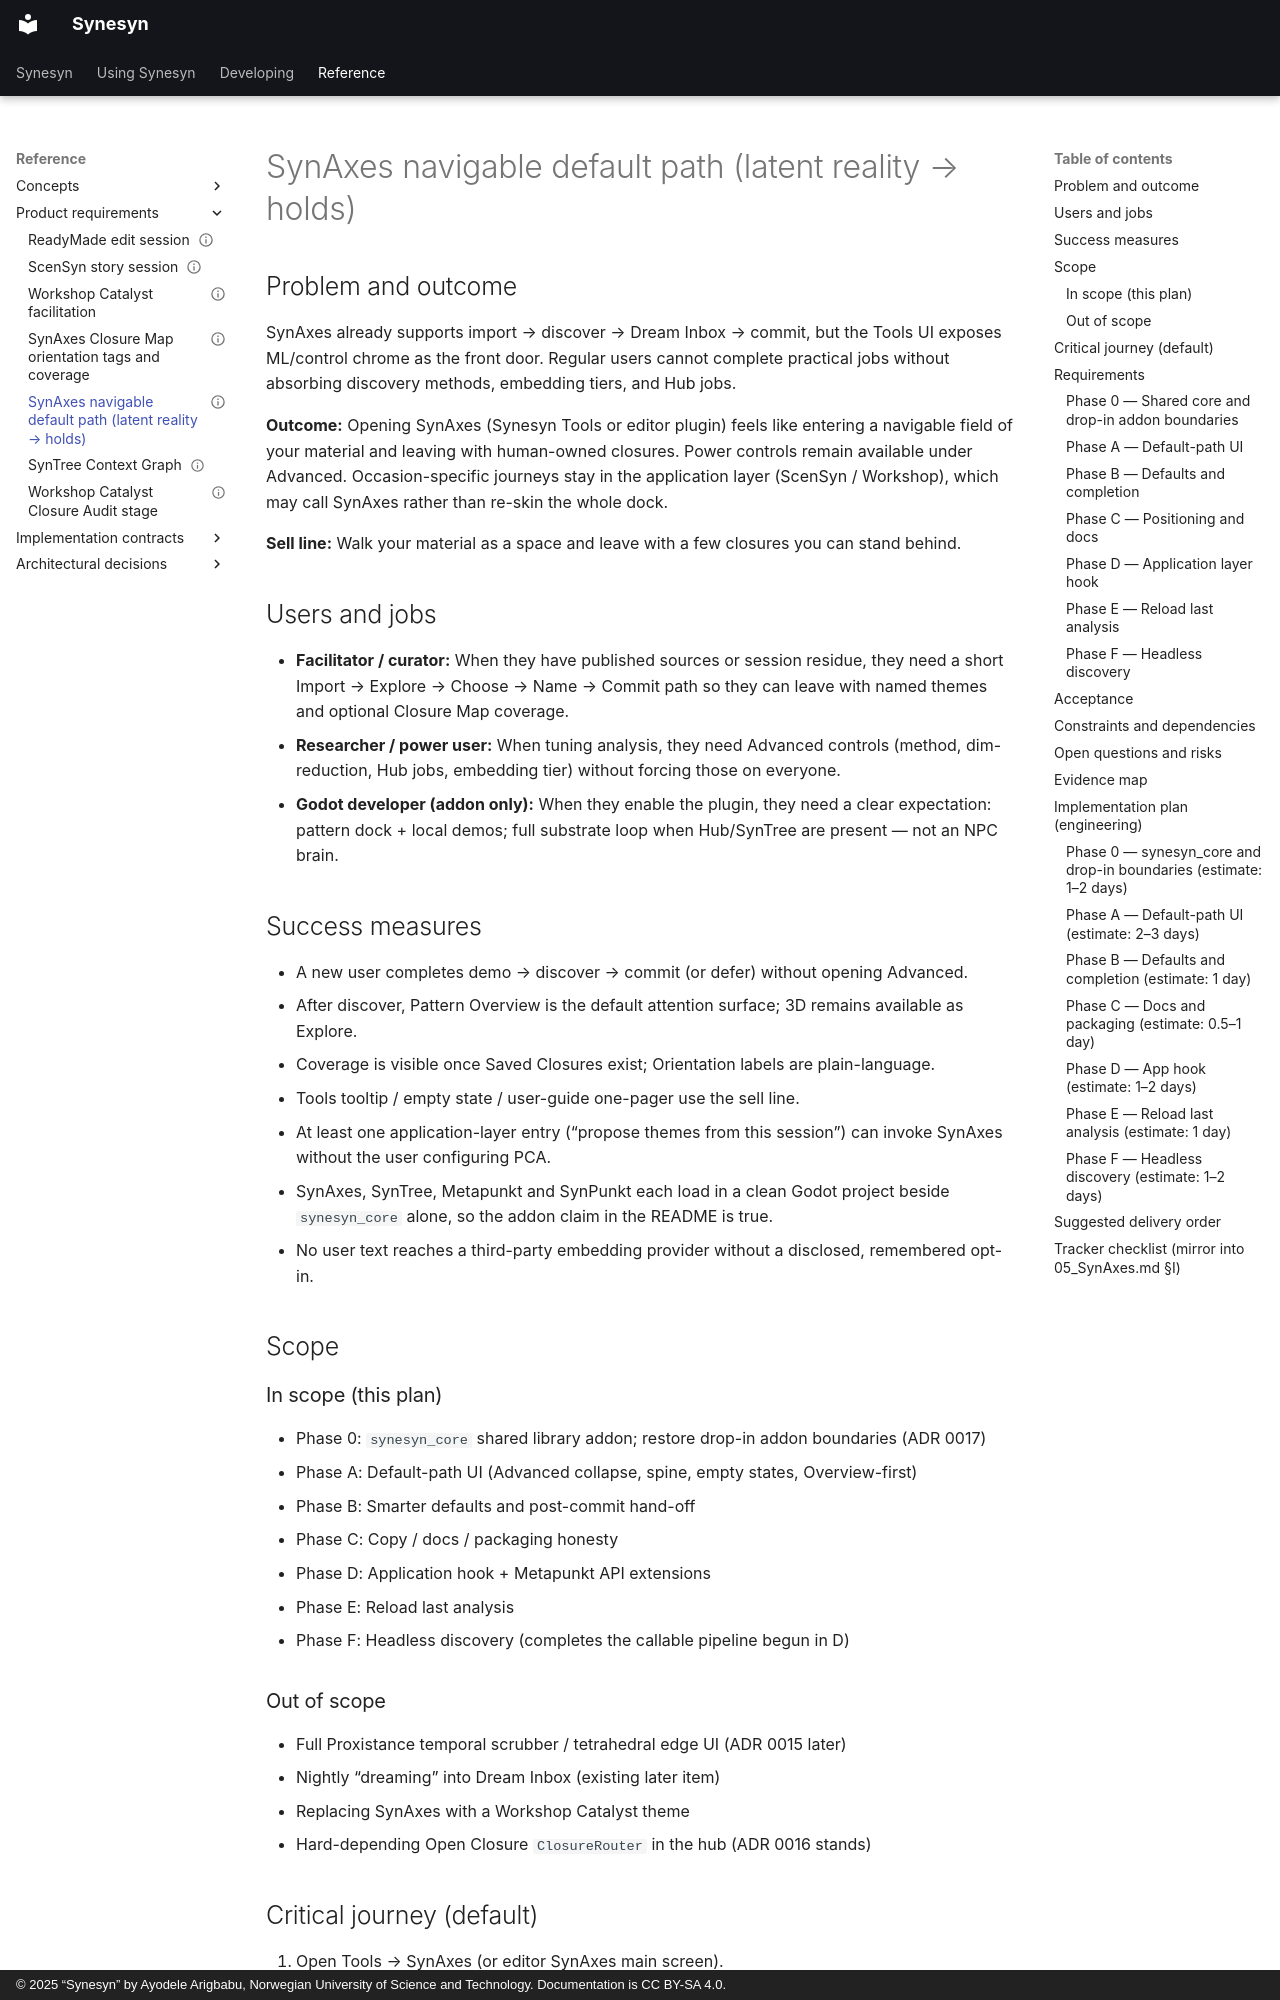

repository: Metapunkt/Synesyn · page: product-requirements/PRD-SYNAXES-NAVIGABLE-DEFAULT-PATH/index.html · generator: mkdocs · copyright: © 2025 “Synesyn” by Ayodele Arigbabu, Norwegian University of Science and Technology. Documentation is CC BY-SA 4.0.

---
id: PRD-SYNAXES-NAVIGABLE-DEFAULT-PATH
title: SynAxes navigable default path (latent reality → holds)
status: review
version: "0.2"
owner: SynAxes / product
last_reviewed: 2026-08-07
primary_users: ["facilitator", "curator", "researcher", "godot_developer"]
supersedes: null
---

# SynAxes navigable default path (latent reality → holds)

## Problem and outcome

SynAxes already supports import → discover → Dream Inbox → commit, but the Tools
UI exposes ML/control chrome as the front door. Regular users cannot complete
practical jobs without absorbing discovery methods, embedding tiers, and Hub jobs.

**Outcome:** Opening SynAxes (Synesyn Tools or editor plugin) feels like entering
a navigable field of your material and leaving with human-owned closures. Power
controls remain available under Advanced. Occasion-specific journeys stay in the
application layer (ScenSyn / Workshop), which may call SynAxes rather than
re-skin the whole dock.

**Sell line:** Walk your material as a space and leave with a few closures you
can stand behind.

## Users and jobs

- **Facilitator / curator:** When they have published sources or session residue,
  they need a short Import → Explore → Choose → Name → Commit path so they can
  leave with named themes and optional Closure Map coverage.
- **Researcher / power user:** When tuning analysis, they need Advanced controls
  (method, dim-reduction, Hub jobs, embedding tier) without forcing those on
  everyone.
- **Godot developer (addon only):** When they enable the plugin, they need a clear
  expectation: pattern dock + local demos; full substrate loop when Hub/SynTree
  are present — not an NPC brain.

## Success measures

- A new user completes demo → discover → commit (or defer) without opening Advanced.
- After discover, Pattern Overview is the default attention surface; 3D remains
  available as Explore.
- Coverage is visible once Saved Closures exist; Orientation labels are plain-language.
- Tools tooltip / empty state / user-guide one-pager use the sell line.
- At least one application-layer entry (“propose themes from this session”) can
  invoke SynAxes without the user configuring PCA.
- SynAxes, SynTree, Metapunkt and SynPunkt each load in a clean Godot project
  beside `synesyn_core` alone, so the addon claim in the README is true.
- No user text reaches a third-party embedding provider without a disclosed,
  remembered opt-in.

## Scope

### In scope (this plan)

- Phase 0: `synesyn_core` shared library addon; restore drop-in addon boundaries
  (ADR 0017)
- Phase A: Default-path UI (Advanced collapse, spine, empty states, Overview-first)
- Phase B: Smarter defaults and post-commit hand-off
- Phase C: Copy / docs / packaging honesty
- Phase D: Application hook + Metapunkt API extensions
- Phase E: Reload last analysis
- Phase F: Headless discovery (completes the callable pipeline begun in D)

### Out of scope

- Full Proxistance temporal scrubber / tetrahedral edge UI (ADR 0015 later)
- Nightly “dreaming” into Dream Inbox (existing later item)
- Replacing SynAxes with a Workshop Catalyst theme
- Hard-depending Open Closure `ClosureRouter` in the hub (ADR 0016 stands)

## Critical journey (default)

1. Open Tools → SynAxes (or editor SynAxes main screen).
2. See sell line + step spine; Import (latest context graph CTA or demo).
3. Discover with defaults (no Advanced).
4. Review Pattern Overview; select a theme → Closure Editor.
5. Name, intent, optional Orientation → Commit.
6. See Coverage update; optional “Open in SynPunkt”.

## Requirements
